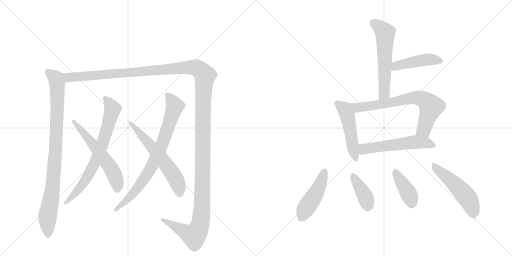
t = 0.00 s
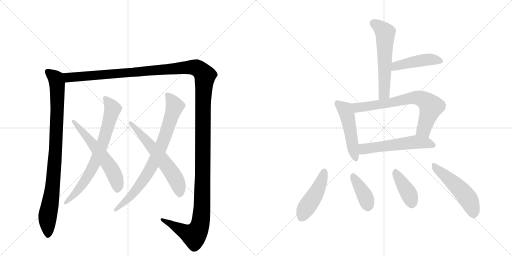
t = 2.35 s
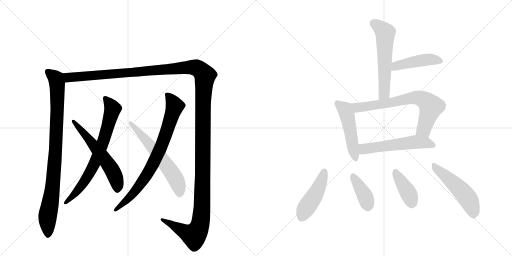
t = 4.71 s
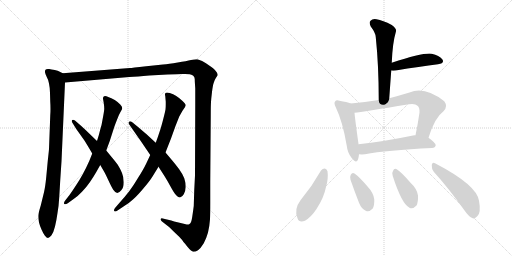
t = 7.06 s
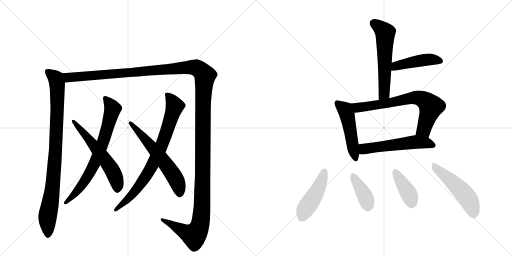
t = 9.41 s
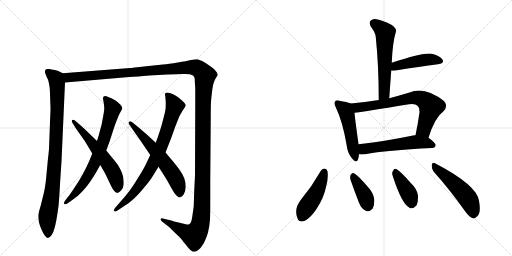
t = 11.77 s

The animated SVG that drew these frames (rendered in a browser with its animation timeline set to each time). Animation: 15 CSS @keyframes rules; one cycle of 11.77 s.

<svg version="1.1" viewBox="0 0 2048 1024" xmlns="http://www.w3.org/2000/svg">
  <g stroke="lightgray" stroke-dasharray="1,1" stroke-width="1" transform="scale(4, 4)">
    <line x1="0" y1="0" x2="256" y2="256"></line>
    <line x1="256" y1="0" x2="0" y2="256"></line>
    <line x1="128" y1="0" x2="128" y2="256"></line>
    <line x1="0" y1="128" x2="256" y2="128"></line>
    <line x1="256" y1="0" x2="512" y2="256"></line>
    <line x1="512" y1="0" x2="256" y2="256"></line>
    <line x1="384" y1="0" x2="384" y2="256"></line>
    <line x1="256" y1="128" x2="512" y2="128"></line>
  </g>
<g transform="scale(1, -1) translate(0, -850)">
   <style type="text/css">
    @keyframes keyframes0 {
      from {
       stroke: black;
       stroke-dashoffset: 934;
       stroke-width: 128;
       }
       75% {
       animation-timing-function: step-end;
       stroke: black;
       stroke-dashoffset: 0;
       stroke-width: 128;
       }
       to {
       stroke: black;
       stroke-width: 1024;
       }
       }
       #make-me-a-hanzi-animation-0 {
         animation: keyframes0 1.010091s both;
         animation-delay: 0.000000s;
         animation-timing-function: linear;
       }
    @keyframes keyframes1 {
      from {
       stroke: black;
       stroke-dashoffset: 1626;
       stroke-width: 128;
       }
       84% {
       animation-timing-function: step-end;
       stroke: black;
       stroke-dashoffset: 0;
       stroke-width: 128;
       }
       to {
       stroke: black;
       stroke-width: 1024;
       }
       }
       #make-me-a-hanzi-animation-1 {
         animation: keyframes1 1.573242s both;
         animation-delay: 1.010091s;
         animation-timing-function: linear;
       }
    @keyframes keyframes2 {
      from {
       stroke: black;
       stroke-dashoffset: 739;
       stroke-width: 128;
       }
       71% {
       animation-timing-function: step-end;
       stroke: black;
       stroke-dashoffset: 0;
       stroke-width: 128;
       }
       to {
       stroke: black;
       stroke-width: 1024;
       }
       }
       #make-me-a-hanzi-animation-2 {
         animation: keyframes2 0.851400s both;
         animation-delay: 2.583333s;
         animation-timing-function: linear;
       }
    @keyframes keyframes3 {
      from {
       stroke: black;
       stroke-dashoffset: 592;
       stroke-width: 128;
       }
       66% {
       animation-timing-function: step-end;
       stroke: black;
       stroke-dashoffset: 0;
       stroke-width: 128;
       }
       to {
       stroke: black;
       stroke-width: 1024;
       }
       }
       #make-me-a-hanzi-animation-3 {
         animation: keyframes3 0.731771s both;
         animation-delay: 3.434733s;
         animation-timing-function: linear;
       }
    @keyframes keyframes4 {
      from {
       stroke: black;
       stroke-dashoffset: 802;
       stroke-width: 128;
       }
       72% {
       animation-timing-function: step-end;
       stroke: black;
       stroke-dashoffset: 0;
       stroke-width: 128;
       }
       to {
       stroke: black;
       stroke-width: 1024;
       }
       }
       #make-me-a-hanzi-animation-4 {
         animation: keyframes4 0.902669s both;
         animation-delay: 4.166504s;
         animation-timing-function: linear;
       }
    @keyframes keyframes5 {
      from {
       stroke: black;
       stroke-dashoffset: 610;
       stroke-width: 128;
       }
       67% {
       animation-timing-function: step-end;
       stroke: black;
       stroke-dashoffset: 0;
       stroke-width: 128;
       }
       to {
       stroke: black;
       stroke-width: 1024;
       }
       }
       #make-me-a-hanzi-animation-5 {
         animation: keyframes5 0.746419s both;
         animation-delay: 5.069173s;
         animation-timing-function: linear;
       }
    @keyframes keyframes6 {
      from {
       stroke: black;
       stroke-dashoffset: 580;
       stroke-width: 128;
       }
       65% {
       animation-timing-function: step-end;
       stroke: black;
       stroke-dashoffset: 0;
       stroke-width: 128;
       }
       to {
       stroke: black;
       stroke-width: 1024;
       }
       }
       #make-me-a-hanzi-animation-6 {
         animation: keyframes6 0.722005s both;
         animation-delay: 5.815592s;
         animation-timing-function: linear;
       }
    @keyframes keyframes7 {
      from {
       stroke: black;
       stroke-dashoffset: 452;
       stroke-width: 128;
       }
       60% {
       animation-timing-function: step-end;
       stroke: black;
       stroke-dashoffset: 0;
       stroke-width: 128;
       }
       to {
       stroke: black;
       stroke-width: 1024;
       }
       }
       #make-me-a-hanzi-animation-7 {
         animation: keyframes7 0.617839s both;
         animation-delay: 6.537598s;
         animation-timing-function: linear;
       }
    @keyframes keyframes8 {
      from {
       stroke: black;
       stroke-dashoffset: 494;
       stroke-width: 128;
       }
       62% {
       animation-timing-function: step-end;
       stroke: black;
       stroke-dashoffset: 0;
       stroke-width: 128;
       }
       to {
       stroke: black;
       stroke-width: 1024;
       }
       }
       #make-me-a-hanzi-animation-8 {
         animation: keyframes8 0.652018s both;
         animation-delay: 7.155436s;
         animation-timing-function: linear;
       }
    @keyframes keyframes9 {
      from {
       stroke: black;
       stroke-dashoffset: 714;
       stroke-width: 128;
       }
       70% {
       animation-timing-function: step-end;
       stroke: black;
       stroke-dashoffset: 0;
       stroke-width: 128;
       }
       to {
       stroke: black;
       stroke-width: 1024;
       }
       }
       #make-me-a-hanzi-animation-9 {
         animation: keyframes9 0.831055s both;
         animation-delay: 7.807454s;
         animation-timing-function: linear;
       }
    @keyframes keyframes10 {
      from {
       stroke: black;
       stroke-dashoffset: 558;
       stroke-width: 128;
       }
       64% {
       animation-timing-function: step-end;
       stroke: black;
       stroke-dashoffset: 0;
       stroke-width: 128;
       }
       to {
       stroke: black;
       stroke-width: 1024;
       }
       }
       #make-me-a-hanzi-animation-10 {
         animation: keyframes10 0.704102s both;
         animation-delay: 8.638509s;
         animation-timing-function: linear;
       }
    @keyframes keyframes11 {
      from {
       stroke: black;
       stroke-dashoffset: 459;
       stroke-width: 128;
       }
       60% {
       animation-timing-function: step-end;
       stroke: black;
       stroke-dashoffset: 0;
       stroke-width: 128;
       }
       to {
       stroke: black;
       stroke-width: 1024;
       }
       }
       #make-me-a-hanzi-animation-11 {
         animation: keyframes11 0.623535s both;
         animation-delay: 9.342611s;
         animation-timing-function: linear;
       }
    @keyframes keyframes12 {
      from {
       stroke: black;
       stroke-dashoffset: 386;
       stroke-width: 128;
       }
       56% {
       animation-timing-function: step-end;
       stroke: black;
       stroke-dashoffset: 0;
       stroke-width: 128;
       }
       to {
       stroke: black;
       stroke-width: 1024;
       }
       }
       #make-me-a-hanzi-animation-12 {
         animation: keyframes12 0.564128s both;
         animation-delay: 9.966146s;
         animation-timing-function: linear;
       }
    @keyframes keyframes13 {
      from {
       stroke: black;
       stroke-dashoffset: 398;
       stroke-width: 128;
       }
       56% {
       animation-timing-function: step-end;
       stroke: black;
       stroke-dashoffset: 0;
       stroke-width: 128;
       }
       to {
       stroke: black;
       stroke-width: 1024;
       }
       }
       #make-me-a-hanzi-animation-13 {
         animation: keyframes13 0.573893s both;
         animation-delay: 10.530273s;
         animation-timing-function: linear;
       }
    @keyframes keyframes14 {
      from {
       stroke: black;
       stroke-dashoffset: 508;
       stroke-width: 128;
       }
       62% {
       animation-timing-function: step-end;
       stroke: black;
       stroke-dashoffset: 0;
       stroke-width: 128;
       }
       to {
       stroke: black;
       stroke-width: 1024;
       }
       }
       #make-me-a-hanzi-animation-14 {
         animation: keyframes14 0.663411s both;
         animation-delay: 11.104167s;
         animation-timing-function: linear;
       }
</style>
<path d="M 251 557 L 237 564 Q 233 567 219 570 Q 204 573 197 574 L 192 574 Q 184 574 182 571 Q 180 569 180 564 L 180 561 Q 181 555 187 542 Q 194 530 196 516 Q 199 503 200 478 L 201 443 Q 202 429 202 415 Q 202 401 201 388 L 196 254 Q 195 242 191 206 L 185 142 Q 181 102 176 81 L 163 28 Q 153 -4 153 -14 Q 153 -28 156 -40 Q 159 -52 166 -68 Q 173 -84 179 -92 Q 187 -102 192 -102 Q 197 -102 206 -91 Q 214 -80 220 -56 Q 226 -31 230 -2 Q 235 26 237 62 L 241 130 L 246 205 L 260 520 C 261 550 261 552 251 557 Z" fill="lightgray"></path> 
<path d="M 260 520 L 517 542 Q 549 544 597 548 L 670 552 Q 714 554 729 554 L 740 554 Q 751 554 759 553 Q 770 550 774 546 Q 779 541 779 533 Q 779 524 781 497 L 781 432 L 780 148 L 777 90 L 775 26 Q 773 10 769 -17 Q 765 -44 758 -46 Q 755 -48 750 -48 Q 747 -48 743 -47 Q 733 -45 714 -40 Q 694 -35 685 -32 L 651 -24 Q 649 -23 647 -23 Q 644 -23 643 -26 L 643 -28 Q 643 -31 648 -36 L 675 -57 Q 683 -64 701 -82 Q 720 -100 726 -107 Q 731 -114 748 -135 Q 765 -156 773 -157 L 775 -157 Q 782 -157 792 -151 Q 803 -143 815 -123 Q 826 -102 832 -80 Q 838 -56 840 -27 Q 841 -4 841 40 L 841 122 L 843 388 Q 843 426 844 442 Q 845 458 848 482 Q 851 508 855 519 Q 858 530 864 539 Q 870 548 871 550 Q 871 557 863 566 Q 856 576 834 590 Q 812 605 803 608 Q 795 612 789 613 L 785 613 Q 778 613 764 610 Q 747 606 711 600 Q 675 594 652 592 L 585 585 Q 525 578 520 578 L 251 557 C 221 555 230 517 260 520 Z" fill="lightgray"></path> 
<path d="M 369 236 L 357 206 Q 345 179 332 155 Q 319 131 303 107 Q 288 84 278 70 L 260 47 Q 256 41 256 38 Q 256 35 257 34 Q 258 33 261 33 Q 265 33 271 37 L 296 55 Q 312 66 328 83 Q 344 99 360 122 Q 376 146 384 160 L 401 190 L 425 248 L 439 286 L 457 342 Q 463 359 470 376 Q 477 394 483 404 Q 489 413 489 417 Q 489 424 481 432 Q 473 441 459 450 Q 445 458 433 462 Q 425 466 420 466 Q 417 466 415 464 Q 412 461 412 457 L 412 455 Q 413 450 415 438 Q 417 426 417 414 Q 416 402 411 376 Q 407 350 401 332 Q 397 314 388 286 L 369 236 Z" fill="lightgray"></path> 
<path d="M 401 190 L 415 166 Q 421 156 433 130 Q 445 104 453 91 Q 461 79 469 78 Q 476 78 485 89 Q 495 100 495 121 Q 495 141 488 158 Q 481 175 471 191 Q 459 207 448 220 L 425 248 L 388 286 L 361 312 Q 345 328 324 347 L 301 367 Q 296 371 292 371 Q 290 371 289 370 Q 287 368 287 366 Q 287 363 289 360 L 305 334 L 337 289 Q 348 272 369 236 L 401 190 Z" fill="lightgray"></path> 
<path d="M 601 230 L 584 194 Q 574 173 553 140 Q 533 106 516 84 Q 499 62 479 40 L 460 18 Q 456 13 456 9 Q 456 7 457 6 Q 459 4 461 4 Q 465 4 470 8 L 497 26 Q 517 38 534 54 Q 551 69 575 98 Q 599 126 610 144 L 634 183 L 662 240 L 684 296 L 702 346 L 717 384 L 730 407 L 739 420 Q 742 425 743 429 Q 743 435 729 447 Q 716 459 705 466 Q 693 474 679 478 Q 672 480 668 480 Q 664 480 662 478 Q 660 476 660 472 Q 660 470 661 466 L 663 443 L 663 433 Q 663 423 662 412 Q 659 396 651 366 Q 643 336 638 322 Q 633 306 623 279 L 601 230 Z" fill="lightgray"></path> 
<path d="M 634 183 L 659 144 Q 669 128 681 106 Q 693 84 699 76 Q 711 60 720 60 Q 729 62 735 73 Q 742 84 743 102 Q 743 120 737 137 Q 731 153 716 174 Q 701 194 689 208 L 662 240 L 623 279 L 584 315 Q 579 319 551 343 L 529 361 Q 524 365 520 365 Q 518 365 516 363 Q 514 361 514 358 Q 514 355 517 352 L 535 326 L 563 286 L 601 230 L 634 183 Z" fill="lightgray"></path> 
<path d="M 1557 457 Q 1561 514 1565 568 L 1567 599 Q 1570 678 1584 725 Q 1587 735 1567 750 Q 1531 769 1506 773 Q 1490 776 1482 767 Q 1475 760 1483 744 Q 1502 719 1503 702 Q 1515 587 1515 450 C 1515 420 1555 427 1557 457 Z" fill="lightgray"></path> 
<path d="M 1565 568 Q 1571 567 1583 568 Q 1680 584 1752 593 Q 1780 597 1769 613 Q 1757 629 1727 635 Q 1696 641 1567 599 C 1538 590 1535 570 1565 568 Z" fill="lightgray"></path> 
<path d="M 1403 436 Q 1388 442 1358 447 Q 1345 451 1341 445 Q 1334 439 1343 421 Q 1371 363 1387 267 Q 1390 239 1406 219 Q 1425 194 1432 212 Q 1435 221 1436 233 L 1434 273 L 1434 274 Q 1421 367 1418 399 C 1415 429 1415 432 1403 436 Z" fill="lightgray"></path> 
<path d="M 1714 299 Q 1739 380 1774 405 Q 1793 424 1777 445 Q 1699 506 1638 480 Q 1595 467 1557 457 L 1515 450 Q 1460 441 1403 436 C 1373 433 1388 395 1418 399 Q 1449 402 1636 433 Q 1661 437 1670 427 Q 1679 420 1678 400 Q 1671 351 1662 309 C 1656 280 1705 270 1714 299 Z" fill="lightgray"></path> 
<path d="M 1436 233 Q 1446 232 1460 233 Q 1545 249 1728 258 Q 1741 259 1743 269 Q 1743 278 1714 299 L 1662 309 Q 1658 310 1652 308 Q 1531 283 1434 273 C 1404 270 1406 234 1436 233 Z" fill="lightgray"></path> 
<path d="M 1284 168 Q 1248 104 1202 49 Q 1175 13 1190 -23 Q 1196 -42 1220 -33 Q 1245 -18 1266 14 Q 1296 60 1304 102 Q 1314 136 1310 165 Q 1306 175 1299 176 Q 1290 176 1284 168 Z" fill="lightgray"></path> 
<path d="M 1402 131 Q 1418 85 1436 39 Q 1446 14 1463 7 Q 1476 0 1491 16 Q 1498 29 1497 53 Q 1494 78 1471 103 Q 1437 143 1418 156 Q 1409 162 1403 151 Q 1399 144 1402 131 Z" fill="lightgray"></path> 
<path d="M 1571 146 Q 1607 34 1638 19 Q 1651 12 1666 28 Q 1673 41 1672 68 Q 1668 95 1643 118 Q 1606 161 1587 173 Q 1577 179 1572 166 Q 1566 159 1571 146 Z" fill="lightgray"></path> 
<path d="M 1735 163 Q 1793 99 1859 7 Q 1875 -17 1891 -23 Q 1900 -26 1909 -15 Q 1925 -2 1916 47 Q 1907 110 1740 197 Q 1730 204 1727 190 Q 1726 175 1735 163 Z" fill="lightgray"></path> 
      <clipPath id="make-me-a-hanzi-clip-0">
      <path d="M 251 557 L 237 564 Q 233 567 219 570 Q 204 573 197 574 L 192 574 Q 184 574 182 571 Q 180 569 180 564 L 180 561 Q 181 555 187 542 Q 194 530 196 516 Q 199 503 200 478 L 201 443 Q 202 429 202 415 Q 202 401 201 388 L 196 254 Q 195 242 191 206 L 185 142 Q 181 102 176 81 L 163 28 Q 153 -4 153 -14 Q 153 -28 156 -40 Q 159 -52 166 -68 Q 173 -84 179 -92 Q 187 -102 192 -102 Q 197 -102 206 -91 Q 214 -80 220 -56 Q 226 -31 230 -2 Q 235 26 237 62 L 241 130 L 246 205 L 260 520 C 261 550 261 552 251 557 Z" fill="lightgray"></path>
      </clipPath>
      <path clip-path="url(#make-me-a-hanzi-clip-0)" d="M 189 565 L 224 535 L 230 482 L 221 230 L 206 71 L 190 -14 L 192 -94 " fill="none" id="make-me-a-hanzi-animation-0" stroke-dasharray="806 1612" stroke-linecap="round"></path>

      <clipPath id="make-me-a-hanzi-clip-1">
      <path d="M 260 520 L 517 542 Q 549 544 597 548 L 670 552 Q 714 554 729 554 L 740 554 Q 751 554 759 553 Q 770 550 774 546 Q 779 541 779 533 Q 779 524 781 497 L 781 432 L 780 148 L 777 90 L 775 26 Q 773 10 769 -17 Q 765 -44 758 -46 Q 755 -48 750 -48 Q 747 -48 743 -47 Q 733 -45 714 -40 Q 694 -35 685 -32 L 651 -24 Q 649 -23 647 -23 Q 644 -23 643 -26 L 643 -28 Q 643 -31 648 -36 L 675 -57 Q 683 -64 701 -82 Q 720 -100 726 -107 Q 731 -114 748 -135 Q 765 -156 773 -157 L 775 -157 Q 782 -157 792 -151 Q 803 -143 815 -123 Q 826 -102 832 -80 Q 838 -56 840 -27 Q 841 -4 841 40 L 841 122 L 843 388 Q 843 426 844 442 Q 845 458 848 482 Q 851 508 855 519 Q 858 530 864 539 Q 870 548 871 550 Q 871 557 863 566 Q 856 576 834 590 Q 812 605 803 608 Q 795 612 789 613 L 785 613 Q 778 613 764 610 Q 747 606 711 600 Q 675 594 652 592 L 585 585 Q 525 578 520 578 L 251 557 C 221 555 230 517 260 520 Z" fill="lightgray"></path>
      </clipPath>
      <path clip-path="url(#make-me-a-hanzi-clip-1)" d="M 259 552 L 281 540 L 776 581 L 798 572 L 820 548 L 812 439 L 808 16 L 799 -55 L 776 -92 L 647 -27 " fill="none" id="make-me-a-hanzi-animation-1" stroke-dasharray="1498 2996" stroke-linecap="round"></path>

      <clipPath id="make-me-a-hanzi-clip-2">
      <path d="M 369 236 L 357 206 Q 345 179 332 155 Q 319 131 303 107 Q 288 84 278 70 L 260 47 Q 256 41 256 38 Q 256 35 257 34 Q 258 33 261 33 Q 265 33 271 37 L 296 55 Q 312 66 328 83 Q 344 99 360 122 Q 376 146 384 160 L 401 190 L 425 248 L 439 286 L 457 342 Q 463 359 470 376 Q 477 394 483 404 Q 489 413 489 417 Q 489 424 481 432 Q 473 441 459 450 Q 445 458 433 462 Q 425 466 420 466 Q 417 466 415 464 Q 412 461 412 457 L 412 455 Q 413 450 415 438 Q 417 426 417 414 Q 416 402 411 376 Q 407 350 401 332 Q 397 314 388 286 L 369 236 Z" fill="lightgray"></path>
      </clipPath>
      <path clip-path="url(#make-me-a-hanzi-clip-2)" d="M 421 458 L 451 413 L 410 275 L 383 206 L 347 139 L 311 89 L 260 37 " fill="none" id="make-me-a-hanzi-animation-2" stroke-dasharray="611 1222" stroke-linecap="round"></path>

      <clipPath id="make-me-a-hanzi-clip-3">
      <path d="M 401 190 L 415 166 Q 421 156 433 130 Q 445 104 453 91 Q 461 79 469 78 Q 476 78 485 89 Q 495 100 495 121 Q 495 141 488 158 Q 481 175 471 191 Q 459 207 448 220 L 425 248 L 388 286 L 361 312 Q 345 328 324 347 L 301 367 Q 296 371 292 371 Q 290 371 289 370 Q 287 368 287 366 Q 287 363 289 360 L 305 334 L 337 289 Q 348 272 369 236 L 401 190 Z" fill="lightgray"></path>
      </clipPath>
      <path clip-path="url(#make-me-a-hanzi-clip-3)" d="M 292 366 L 370 276 L 448 170 L 467 126 L 469 89 " fill="none" id="make-me-a-hanzi-animation-3" stroke-dasharray="464 928" stroke-linecap="round"></path>

      <clipPath id="make-me-a-hanzi-clip-4">
      <path d="M 601 230 L 584 194 Q 574 173 553 140 Q 533 106 516 84 Q 499 62 479 40 L 460 18 Q 456 13 456 9 Q 456 7 457 6 Q 459 4 461 4 Q 465 4 470 8 L 497 26 Q 517 38 534 54 Q 551 69 575 98 Q 599 126 610 144 L 634 183 L 662 240 L 684 296 L 702 346 L 717 384 L 730 407 L 739 420 Q 742 425 743 429 Q 743 435 729 447 Q 716 459 705 466 Q 693 474 679 478 Q 672 480 668 480 Q 664 480 662 478 Q 660 476 660 472 Q 660 470 661 466 L 663 443 L 663 433 Q 663 423 662 412 Q 659 396 651 366 Q 643 336 638 322 Q 633 306 623 279 L 601 230 Z" fill="lightgray"></path>
      </clipPath>
      <path clip-path="url(#make-me-a-hanzi-clip-4)" d="M 667 473 L 699 426 L 636 244 L 602 176 L 555 103 L 508 50 L 461 9 " fill="none" id="make-me-a-hanzi-animation-4" stroke-dasharray="674 1348" stroke-linecap="round"></path>

      <clipPath id="make-me-a-hanzi-clip-5">
      <path d="M 634 183 L 659 144 Q 669 128 681 106 Q 693 84 699 76 Q 711 60 720 60 Q 729 62 735 73 Q 742 84 743 102 Q 743 120 737 137 Q 731 153 716 174 Q 701 194 689 208 L 662 240 L 623 279 L 584 315 Q 579 319 551 343 L 529 361 Q 524 365 520 365 Q 518 365 516 363 Q 514 361 514 358 Q 514 355 517 352 L 535 326 L 563 286 L 601 230 L 634 183 Z" fill="lightgray"></path>
      </clipPath>
      <path clip-path="url(#make-me-a-hanzi-clip-5)" d="M 521 358 L 595 278 L 694 150 L 717 98 L 719 72 " fill="none" id="make-me-a-hanzi-animation-5" stroke-dasharray="482 964" stroke-linecap="round"></path>

      <clipPath id="make-me-a-hanzi-clip-6">
      <path d="M 1557 457 Q 1561 514 1565 568 L 1567 599 Q 1570 678 1584 725 Q 1587 735 1567 750 Q 1531 769 1506 773 Q 1490 776 1482 767 Q 1475 760 1483 744 Q 1502 719 1503 702 Q 1515 587 1515 450 C 1515 420 1555 427 1557 457 Z" fill="lightgray"></path>
      </clipPath>
      <path clip-path="url(#make-me-a-hanzi-clip-6)" d="M 1495 757 L 1533 728 L 1541 715 L 1538 483 L 1521 459 " fill="none" id="make-me-a-hanzi-animation-6" stroke-dasharray="452 904" stroke-linecap="round"></path>

      <clipPath id="make-me-a-hanzi-clip-7">
      <path d="M 1565 568 Q 1571 567 1583 568 Q 1680 584 1752 593 Q 1780 597 1769 613 Q 1757 629 1727 635 Q 1696 641 1567 599 C 1538 590 1535 570 1565 568 Z" fill="lightgray"></path>
      </clipPath>
      <path clip-path="url(#make-me-a-hanzi-clip-7)" d="M 1569 576 L 1585 587 L 1676 607 L 1729 612 L 1758 605 " fill="none" id="make-me-a-hanzi-animation-7" stroke-dasharray="324 648" stroke-linecap="round"></path>

      <clipPath id="make-me-a-hanzi-clip-8">
      <path d="M 1403 436 Q 1388 442 1358 447 Q 1345 451 1341 445 Q 1334 439 1343 421 Q 1371 363 1387 267 Q 1390 239 1406 219 Q 1425 194 1432 212 Q 1435 221 1436 233 L 1434 273 L 1434 274 Q 1421 367 1418 399 C 1415 429 1415 432 1403 436 Z" fill="lightgray"></path>
      </clipPath>
      <path clip-path="url(#make-me-a-hanzi-clip-8)" d="M 1349 437 L 1380 412 L 1387 394 L 1420 218 " fill="none" id="make-me-a-hanzi-animation-8" stroke-dasharray="366 732" stroke-linecap="round"></path>

      <clipPath id="make-me-a-hanzi-clip-9">
      <path d="M 1714 299 Q 1739 380 1774 405 Q 1793 424 1777 445 Q 1699 506 1638 480 Q 1595 467 1557 457 L 1515 450 Q 1460 441 1403 436 C 1373 433 1388 395 1418 399 Q 1449 402 1636 433 Q 1661 437 1670 427 Q 1679 420 1678 400 Q 1671 351 1662 309 C 1656 280 1705 270 1714 299 Z" fill="lightgray"></path>
      </clipPath>
      <path clip-path="url(#make-me-a-hanzi-clip-9)" d="M 1411 432 L 1432 420 L 1572 440 L 1653 459 L 1684 456 L 1724 424 L 1695 331 L 1670 315 " fill="none" id="make-me-a-hanzi-animation-9" stroke-dasharray="586 1172" stroke-linecap="round"></path>

      <clipPath id="make-me-a-hanzi-clip-10">
      <path d="M 1436 233 Q 1446 232 1460 233 Q 1545 249 1728 258 Q 1741 259 1743 269 Q 1743 278 1714 299 L 1662 309 Q 1658 310 1652 308 Q 1531 283 1434 273 C 1404 270 1406 234 1436 233 Z" fill="lightgray"></path>
      </clipPath>
      <path clip-path="url(#make-me-a-hanzi-clip-10)" d="M 1442 240 L 1455 254 L 1649 281 L 1703 279 L 1734 269 " fill="none" id="make-me-a-hanzi-animation-10" stroke-dasharray="430 860" stroke-linecap="round"></path>

      <clipPath id="make-me-a-hanzi-clip-11">
      <path d="M 1284 168 Q 1248 104 1202 49 Q 1175 13 1190 -23 Q 1196 -42 1220 -33 Q 1245 -18 1266 14 Q 1296 60 1304 102 Q 1314 136 1310 165 Q 1306 175 1299 176 Q 1290 176 1284 168 Z" fill="lightgray"></path>
      </clipPath>
      <path clip-path="url(#make-me-a-hanzi-clip-11)" d="M 1298 164 L 1271 89 L 1222 15 L 1209 -17 " fill="none" id="make-me-a-hanzi-animation-11" stroke-dasharray="331 662" stroke-linecap="round"></path>

      <clipPath id="make-me-a-hanzi-clip-12">
      <path d="M 1402 131 Q 1418 85 1436 39 Q 1446 14 1463 7 Q 1476 0 1491 16 Q 1498 29 1497 53 Q 1494 78 1471 103 Q 1437 143 1418 156 Q 1409 162 1403 151 Q 1399 144 1402 131 Z" fill="lightgray"></path>
      </clipPath>
      <path clip-path="url(#make-me-a-hanzi-clip-12)" d="M 1414 144 L 1459 68 L 1472 28 " fill="none" id="make-me-a-hanzi-animation-12" stroke-dasharray="258 516" stroke-linecap="round"></path>

      <clipPath id="make-me-a-hanzi-clip-13">
      <path d="M 1571 146 Q 1607 34 1638 19 Q 1651 12 1666 28 Q 1673 41 1672 68 Q 1668 95 1643 118 Q 1606 161 1587 173 Q 1577 179 1572 166 Q 1566 159 1571 146 Z" fill="lightgray"></path>
      </clipPath>
      <path clip-path="url(#make-me-a-hanzi-clip-13)" d="M 1581 165 L 1632 81 L 1647 40 " fill="none" id="make-me-a-hanzi-animation-13" stroke-dasharray="270 540" stroke-linecap="round"></path>

      <clipPath id="make-me-a-hanzi-clip-14">
      <path d="M 1735 163 Q 1793 99 1859 7 Q 1875 -17 1891 -23 Q 1900 -26 1909 -15 Q 1925 -2 1916 47 Q 1907 110 1740 197 Q 1730 204 1727 190 Q 1726 175 1735 163 Z" fill="lightgray"></path>
      </clipPath>
      <path clip-path="url(#make-me-a-hanzi-clip-14)" d="M 1739 184 L 1860 71 L 1884 32 L 1895 -7 " fill="none" id="make-me-a-hanzi-animation-14" stroke-dasharray="380 760" stroke-linecap="round"></path>

</g>
</svg>
